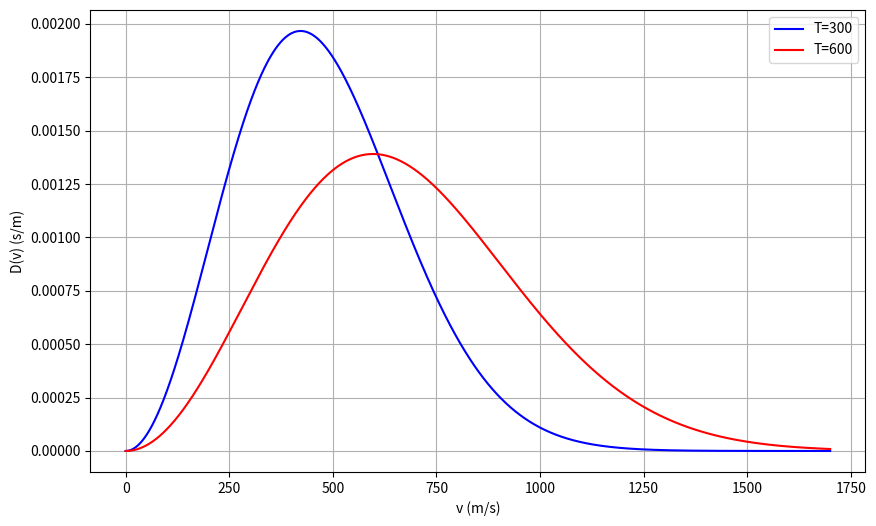

Reproduce this figure in Python.
#!/usr/bin/env python

import sys
import numpy as np
import matplotlib.pyplot as plt
import math

import scipy.constants as scc

# Define the function to be plotted
def func(x):
    return np.exp(-x)

def maxwell_distr(v, m, T):
    return (m/(2 * np.pi * scc.k * T)) **(3./2.) * 4 * np.pi * v**2 * np.exp(-m * v**2 / (2 * scc.k * T))


# def maxwell_speed_distribution(v, T, m):
#     k_B = 1.380649e-23  # Boltzmann constant in J/K
#     return (m / (2 * np.pi * k_B * T))**(3/2) * 4 * np.pi * v**2 * np.exp(-m * v**2 / (2 * k_B * T))


def main() -> int:

    atomic_weight = 28
    T = [
        {"temp" : 300, "color": 'blue'},
        {"temp" : 600, "color": 'red'},
    ]

    m = atomic_weight * scc.atomic_mass
    
    # Generate x values from 0 to 100
    v = np.linspace(0, 1700, 1700)

    plt.figure(figsize=(10, 6))
    
    for temp in T:
        temperature = temp["temp"]
        color = temp["color"]
        y = maxwell_distr(v, m, temperature)
        plt.plot(v, y, label=f'T={temperature}', color=f'{color}')

    # Add labels and title
    plt.xlabel('v (m/s)')
    plt.ylabel('D(v) (s/m)')
    plt.legend()
    plt.grid(True)

    # Save the plot as a .png file
    plt.savefig('nitrogen_distr.png')

    return 0



if __name__ == '__main__':
    sys.exit(main())  # next section explains the use of sys.exit